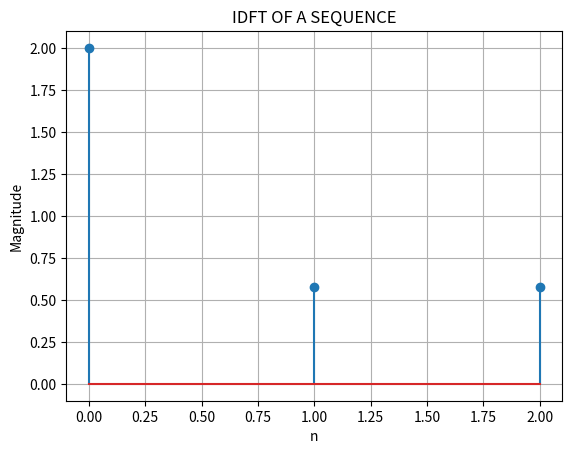

Recreate this plot in Python.
import numpy as np
import matplotlib.pyplot as plt

Xk = np.array([1, 2, 3])
N = len(Xk)

xn = np.zeros(N, dtype=np.complex128(1))
k = np.arange(0, N)
for n in range(0, N):
    xn[n] = np.sum(np.exp(1j * 2 * np.pi * k * n / N) * Xk)

xn /= N

print("x(n) = ")
print(xn)

plt.figure()
plt.stem(k, np.abs(xn))
plt.xlabel('n')
plt.ylabel('Magnitude')
plt.title('IDFT OF A SEQUENCE')
plt.grid(True)
plt.show()